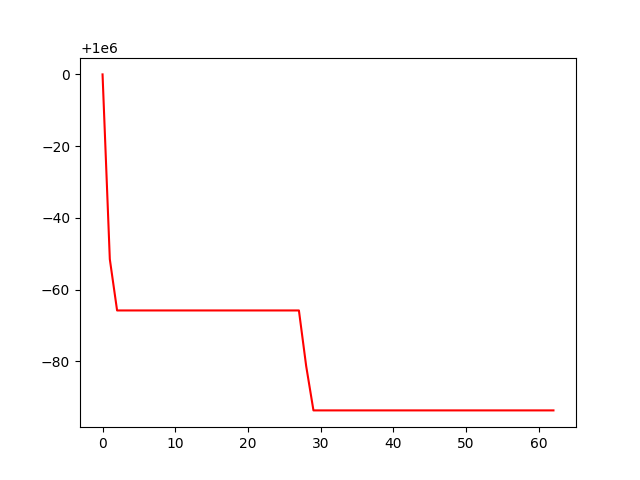

Values plotted in this chart, from the file beside it:
, 0
0, 1000000
1, 999948
2, 999934
3, 999934
4, 999934
5, 999934
6, 999934
7, 999934
8, 999934
9, 999934
10, 999934
11, 999934
12, 999934
13, 999934
14, 999934
15, 999934
16, 999934
17, 999934
18, 999934
19, 999934
20, 999934
21, 999934
22, 999934
23, 999934
24, 999934
25, 999934
26, 999934
27, 999934
28, 999919
29, 999906
30, 999906
31, 999906
32, 999906
33, 999906
34, 999906
35, 999906
36, 999906
37, 999906
38, 999906
39, 999906
40, 999906
41, 999906
42, 999906
43, 999906
44, 999906
45, 999906
46, 999906
47, 999906
48, 999906
49, 999906
50, 999906
51, 999906
52, 999906
53, 999906
54, 999906
55, 999906
56, 999906
57, 999906
58, 999906
59, 999906
... 3 more rows
